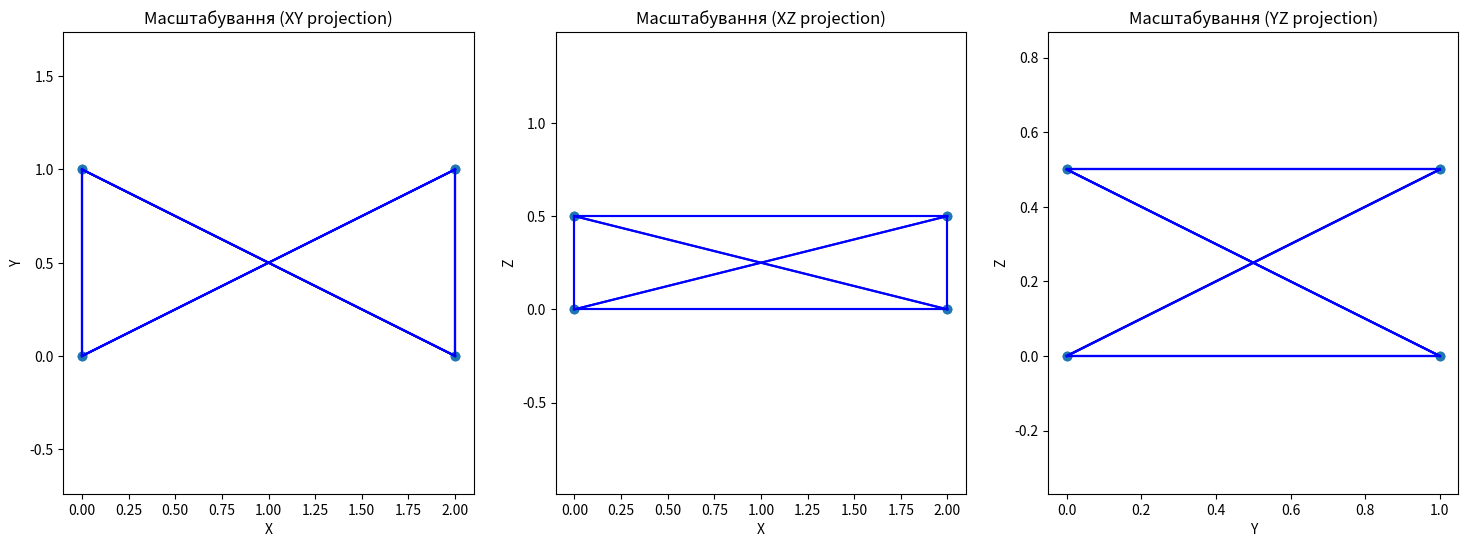
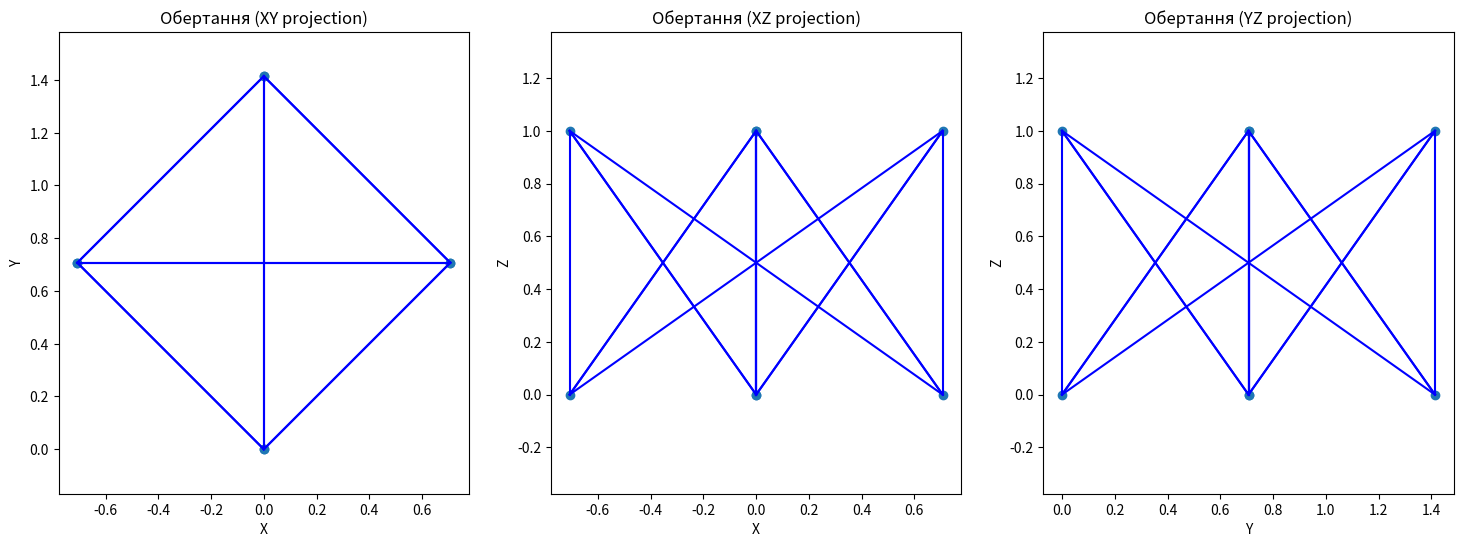

These figures' Python source, in order:
import numpy as np
import matplotlib.pyplot as plt

cube_vertices = np.array([
    [0, 0, 0],
    [1, 0, 0],
    [1, 1, 0],
    [0, 1, 0],
    [0, 0, 1],
    [1, 0, 1],
    [1, 1, 1],
    [0, 1, 1]
])
def plot_cube(vertices, title):
    fig, axs = plt.subplots(1, 3, figsize=(18, 6)) # Створюємо три підграфіки в одному ряду

    # Перша проекція (XY площина)
    axs[0].scatter(vertices[:, 0], vertices[:, 1])
    for i in range(len(vertices)):
        for j in range(i + 1, len(vertices)):
            if np.sum(np.abs(vertices[i] - vertices[j]) == 1) == 1:
                axs[0].plot(*zip(vertices[i, :2], vertices[j, :2]), 'b-')
    axs[0].set_title(f'{title} (XY projection)')
    axs[0].set_xlabel('X')
    axs[0].set_ylabel('Y')
    axs[0].axis('equal')

    # Друга проекція (XZ площина)
    axs[1].scatter(vertices[:, 0], vertices[:, 2])
    for i in range(len(vertices)):
        for j in range(i + 1, len(vertices)):
            if np.sum(np.abs(vertices[i] - vertices[j]) == 1) == 1:
                axs[1].plot(*zip(vertices[i, [0, 2]], vertices[j, [0, 2]]), 'b-')
    axs[1].set_title(f'{title} (XZ projection)')
    axs[1].set_xlabel('X')
    axs[1].set_ylabel('Z')
    axs[1].axis('equal')

    # Третя проекція (YZ площина)
    axs[2].scatter(vertices[:, 1], vertices[:, 2])
    for i in range(len(vertices)):
        for j in range(i + 1, len(vertices)):
            if np.sum(np.abs(vertices[i] - vertices[j]) == 1) == 1:
                axs[2].plot(*zip(vertices[i, 1:], vertices[j, 1:]), 'b-')
    axs[2].set_title(f'{title} (YZ projection)')
    axs[2].set_xlabel('Y')
    axs[2].set_ylabel('Z')
    axs[2].axis('equal')

    plt.show()
# Масштабування куба
scaling_matrix = np.array([
    [2, 0, 0],
    [0, 1, 0],
    [0, 0, 0.5]
])
scaled_vertices = cube_vertices @ scaling_matrix.T
plot_cube(scaled_vertices, "Масштабування")
#Поворот куба
theta = np.pi / 4  # 45 градусів
rotation_matrix = np.array([
    [np.cos(theta), -np.sin(theta), 0],
    [np.sin(theta), np.cos(theta), 0],
    [0, 0, 1]
])
rotated_vertices = cube_vertices @ rotation_matrix.T
plot_cube(rotated_vertices, "Обертання")
